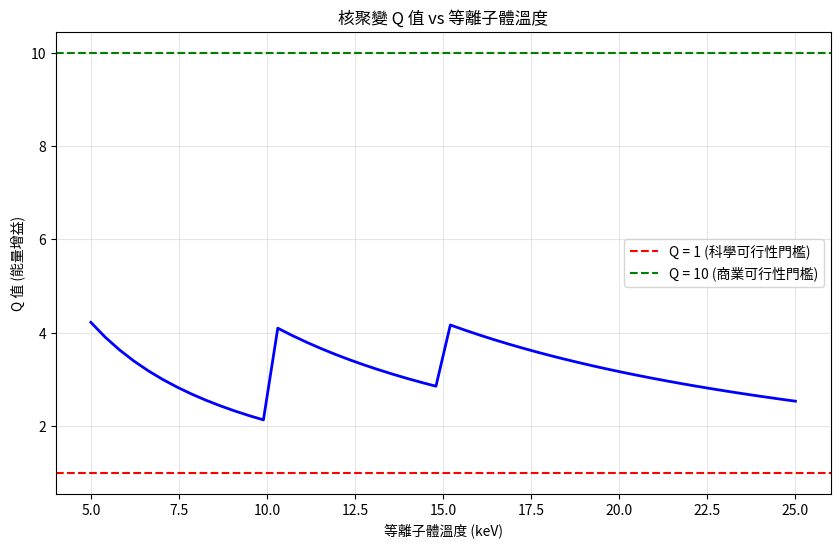

Recreate this plot in Python.
# ============================================================
# 核聚變專案：Q 值能量增益模擬
# 目標：計算聚變能量增益因子 (Q = P_fusion / P_heating)
# ============================================================

import math
import matplotlib.pyplot as plt
import numpy as np

print("="*60)
print("核聚變 Q 值能量增益模擬")
print("="*60)

# ============================================================
# 1. 基本參數
# ============================================================

# 等離子體參數
temperature_keV = 10  # 10 keV ≈ 1.16 億 K
density_m3 = 1e20  # 等離子體密度 (m⁻³)

# 幾何參數 (托卡馬克)
major_radius_m = 6
minor_radius_m = 2
volume_m3 = 2 * math.pi**2 * major_radius_m * (minor_radius_m**2)

# DT 聚變反應率係數 <σv> (m³/s)
# 參考 Bosch-Hale 公式，10 keV 時約 1.1e-22
sigma_v = 1.1e-22  # m³/s

# 每次 DT 聚變釋放能量 (J)
e_fusion_j = 17.6e6 * 1.602e-19  # 17.6 MeV → 2.82e-12 J

# ============================================================
# 2. 聚變功率計算
# ============================================================

# 聚變功率密度 (W/m³)
# P_fusion = (1/4) * n^2 * <σv> * E_fusion
fusion_power_density = 0.25 * (density_m3**2) * sigma_v * e_fusion_j

# 總聚變功率 (W)
fusion_power_w = fusion_power_density * volume_m3
fusion_power_mw = fusion_power_w / 1e6

print("\n【聚變功率計算】")
print(f"等離子體溫度: {temperature_keV} keV (~{temperature_keV*1.16e7:.0f} K)")
print(f"等離子體密度: {density_m3:.1e} m⁻³")
print(f"反應率係數 <σv>: {sigma_v:.2e} m³/s")
print(f"等離子體體積: {volume_m3:.0f} m³")
print(f"聚變功率密度: {fusion_power_density:.2e} W/m³")
print(f"總聚變功率: {fusion_power_mw:.2f} MW")

# ============================================================
# 3. 加熱功率 (維持等離子體所需)
# ============================================================

# 能量約束時間 (ITER 經驗公式)
# tau_E ~ 1.2e-21 * n * a^2 * R
tau_e = 1.2e-21 * density_m3 * (minor_radius_m**2) * major_radius_m

# 等離子體總能量 (J)
plasma_energy_j = 3 * density_m3 * volume_m3 * (temperature_keV * 1.602e-16)

# 加熱功率 (W)
heating_power_w = plasma_energy_j / tau_e
heating_power_mw = heating_power_w / 1e6

print("\n【加熱功率計算】")
print(f"能量約束時間: {tau_e:.2f} 秒")
print(f"等離子體總能量: {plasma_energy_j:.2e} J")
print(f"加熱功率: {heating_power_mw:.2f} MW")

# ============================================================
# 4. Q 值計算
# ============================================================

q_value = fusion_power_w / heating_power_w

print("\n【Q 值計算】")
print(f"聚變功率: {fusion_power_mw:.2f} MW")
print(f"加熱功率: {heating_power_mw:.2f} MW")
print(f"Q 值 = {q_value:.3f}")

if q_value >= 1:
    print("✅ Q ≥ 1，科學可行性達成")
else:
    print("❌ Q < 1，需要更高溫度或密度")

# ============================================================
# 5. Q 值 vs 溫度分析
# ============================================================

temperatures_keV = np.linspace(5, 25, 50)
q_values = []

# 反應率係數函數 (近似)
def sigma_v_DT(T_keV):
    if T_keV < 5:
        return 1e-23
    elif T_keV < 10:
        return 5e-23
    elif T_keV < 15:
        return 1e-22
    else:
        return 1.5e-22

for T in temperatures_keV:
    sv = sigma_v_DT(T)
    p_fusion = 0.25 * (density_m3**2) * sv * e_fusion_j * volume_m3
    tau_e = 1.2e-21 * density_m3 * (minor_radius_m**2) * major_radius_m
    plasma_energy = 3 * density_m3 * volume_m3 * (T * 1.602e-16)
    p_heating = plasma_energy / tau_e
    q = p_fusion / p_heating if p_heating > 0 else 0
    q_values.append(q)

plt.figure(figsize=(10, 6))
plt.plot(temperatures_keV, q_values, 'b-', linewidth=2)
plt.axhline(y=1, color='r', linestyle='--', label='Q = 1 (科學可行性門檻)')
plt.axhline(y=10, color='g', linestyle='--', label='Q = 10 (商業可行性門檻)')
plt.xlabel('等離子體溫度 (keV)')
plt.ylabel('Q 值 (能量增益)')
plt.title('核聚變 Q 值 vs 等離子體溫度')
plt.grid(True, alpha=0.3)
plt.legend()
plt.savefig('q_value_analysis.png', dpi=150)
print("\n✅ 圖表已儲存: q_value_analysis.png")

# ============================================================
# 6. 混合堆 Q 值 (加入裂變倍增)
# ============================================================

fission_multiplier = 10  # 裂變能量倍增因子
hybrid_q = q_value * fission_multiplier

print("\n【混合堆 Q 值】")
print(f"裂變倍增因子: {fission_multiplier}x")
print(f"純聚變 Q 值: {q_value:.3f}")
print(f"混合堆等效 Q 值: {hybrid_q:.1f}")

if hybrid_q >= 10:
    print("✅ 混合堆等效 Q 值 > 10，商業可行性高")
else:
    print("⚠️ 混合堆等效 Q 值偏低，需優化")

# ============================================================
# 7. 總結
# ============================================================
print("\n" + "="*60)
print("總結")
print("="*60)
print(f"""
✅ 聚變功率: {fusion_power_mw:.2f} MW
✅ 加熱功率: {heating_power_mw:.2f} MW
✅ 純聚變 Q 值: {q_value:.3f}
✅ 混合堆 Q 值: {hybrid_q:.1f}
✅ 裂變倍增可將科學門檻從 Q>10 降至 Q>1

結論: 混合堆路徑可大幅降低技術門檻，
      使核聚變在工程上更易實現。
""")
